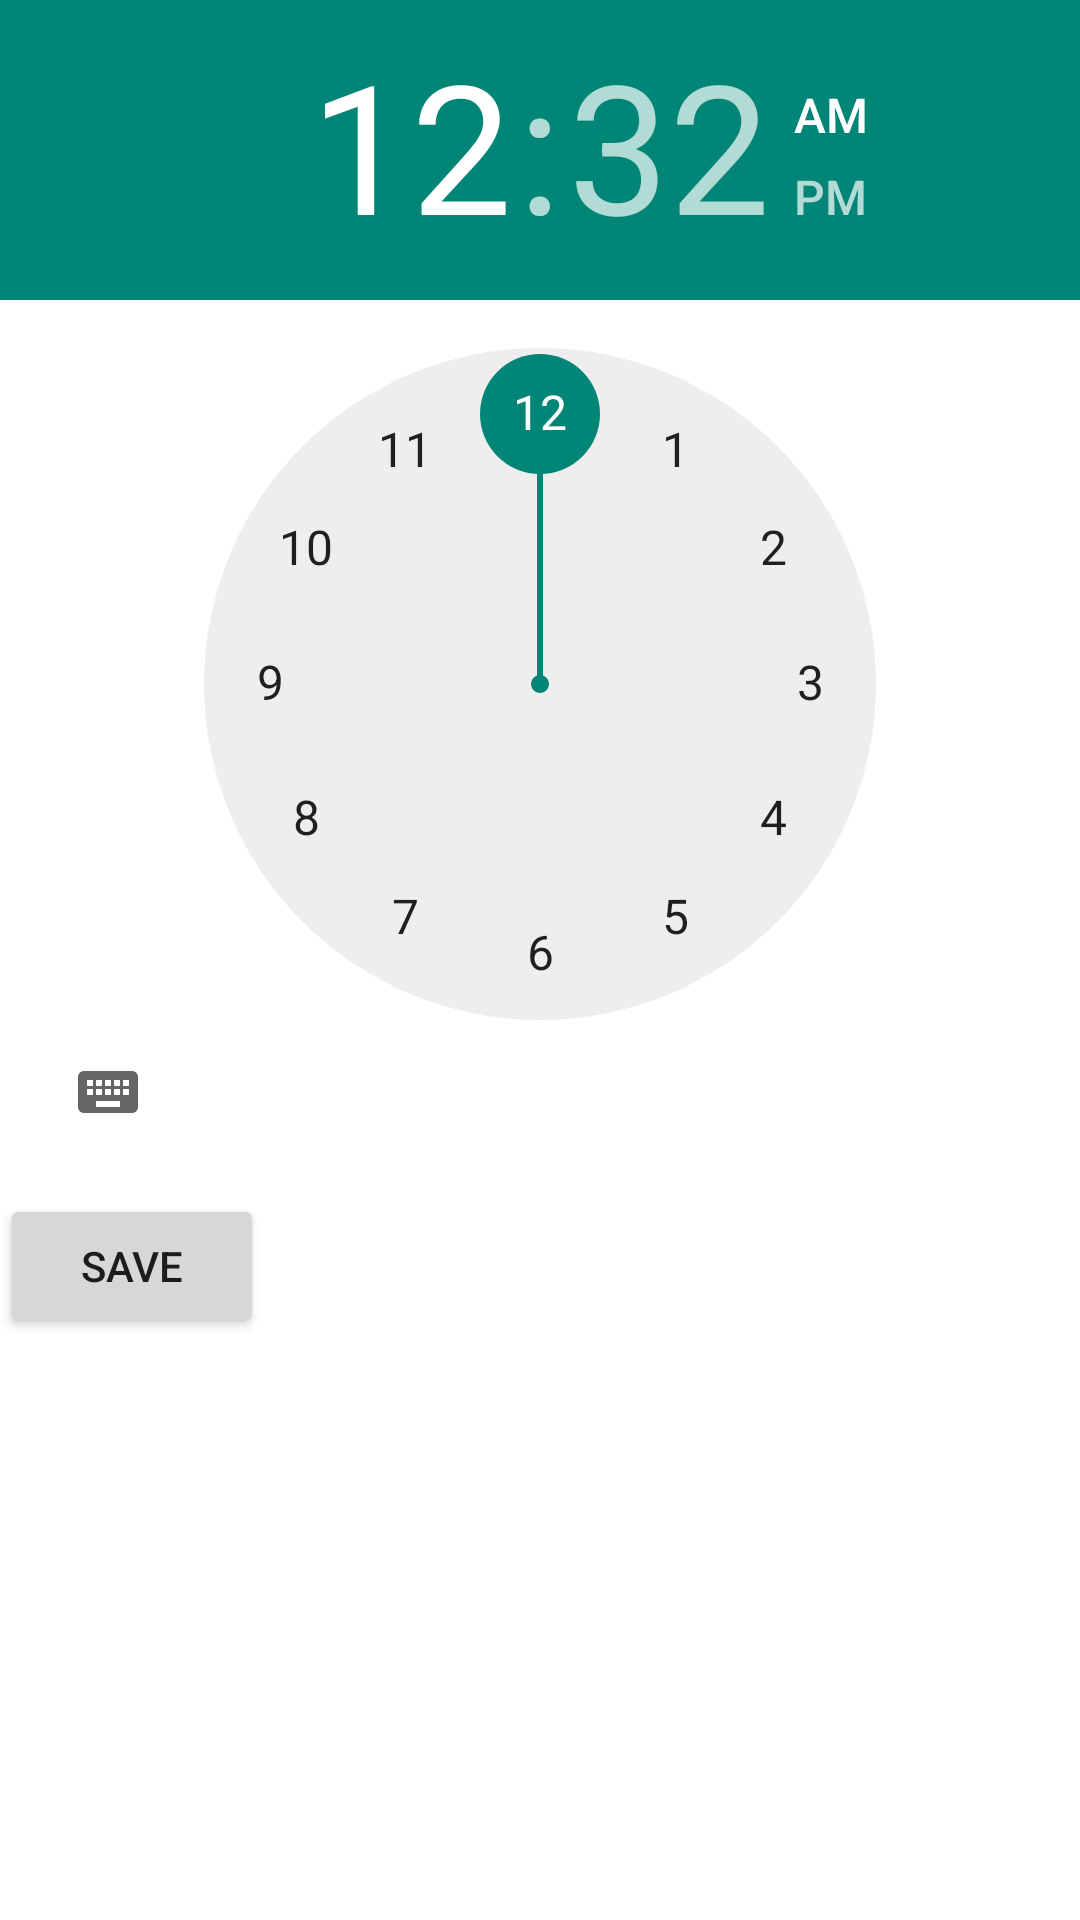

This screen was rendered from an Android layout file. Write that file and the resources it references.
<!-- AndroidManifest.xml: application theme MyTheme -->
<!-- res/layout/popup_wallpaper.xml -->
<?xml version="1.0" encoding="utf-8"?>
<LinearLayout xmlns:android="http://schemas.android.com/apk/res/android"
    android:orientation="vertical" android:layout_width="match_parent"
    android:layout_height="match_parent"
    android:id="@+id/popupElement"
    android:background="@color/colorWhite">

    

    <TimePicker
        android:layout_width="wrap_content"
        android:layout_height="wrap_content"
        android:id="@+id/timePicker"></TimePicker>

    <Button
        android:layout_width="wrap_content"
        android:layout_height="wrap_content"
        android:text="Save"
        android:layout_marginTop="10dp"
        android:id="@+id/save"/>

</LinearLayout>
<!-- resources referenced by this layout -->
<resources>
  <color name="colorWhite">#FFFFFF</color>
  <color name="colorYellow">#CCCC00</color>
  <string name="PopupDownloadWallpaper">DOWNLOAD</string>
  <string name="PopupSetWallpaper">SET AS WALLPAPER</string>
  <string name="WallpaperPopup">What would you like to do with this image?</string>
  <style name="MyTheme" parent="Theme.AppCompat.Light.DarkActionBar">
          <item name="android:actionBarStyle">@style/MyActionBar</item>
      </style>
  <style name="MyActionBar" parent="Theme.AppCompat.Light.DarkActionBar">
          <item name="android:background">@color/colorBlack</item>
      </style>
  <color name="colorBlack">#000000</color>
</resources>
